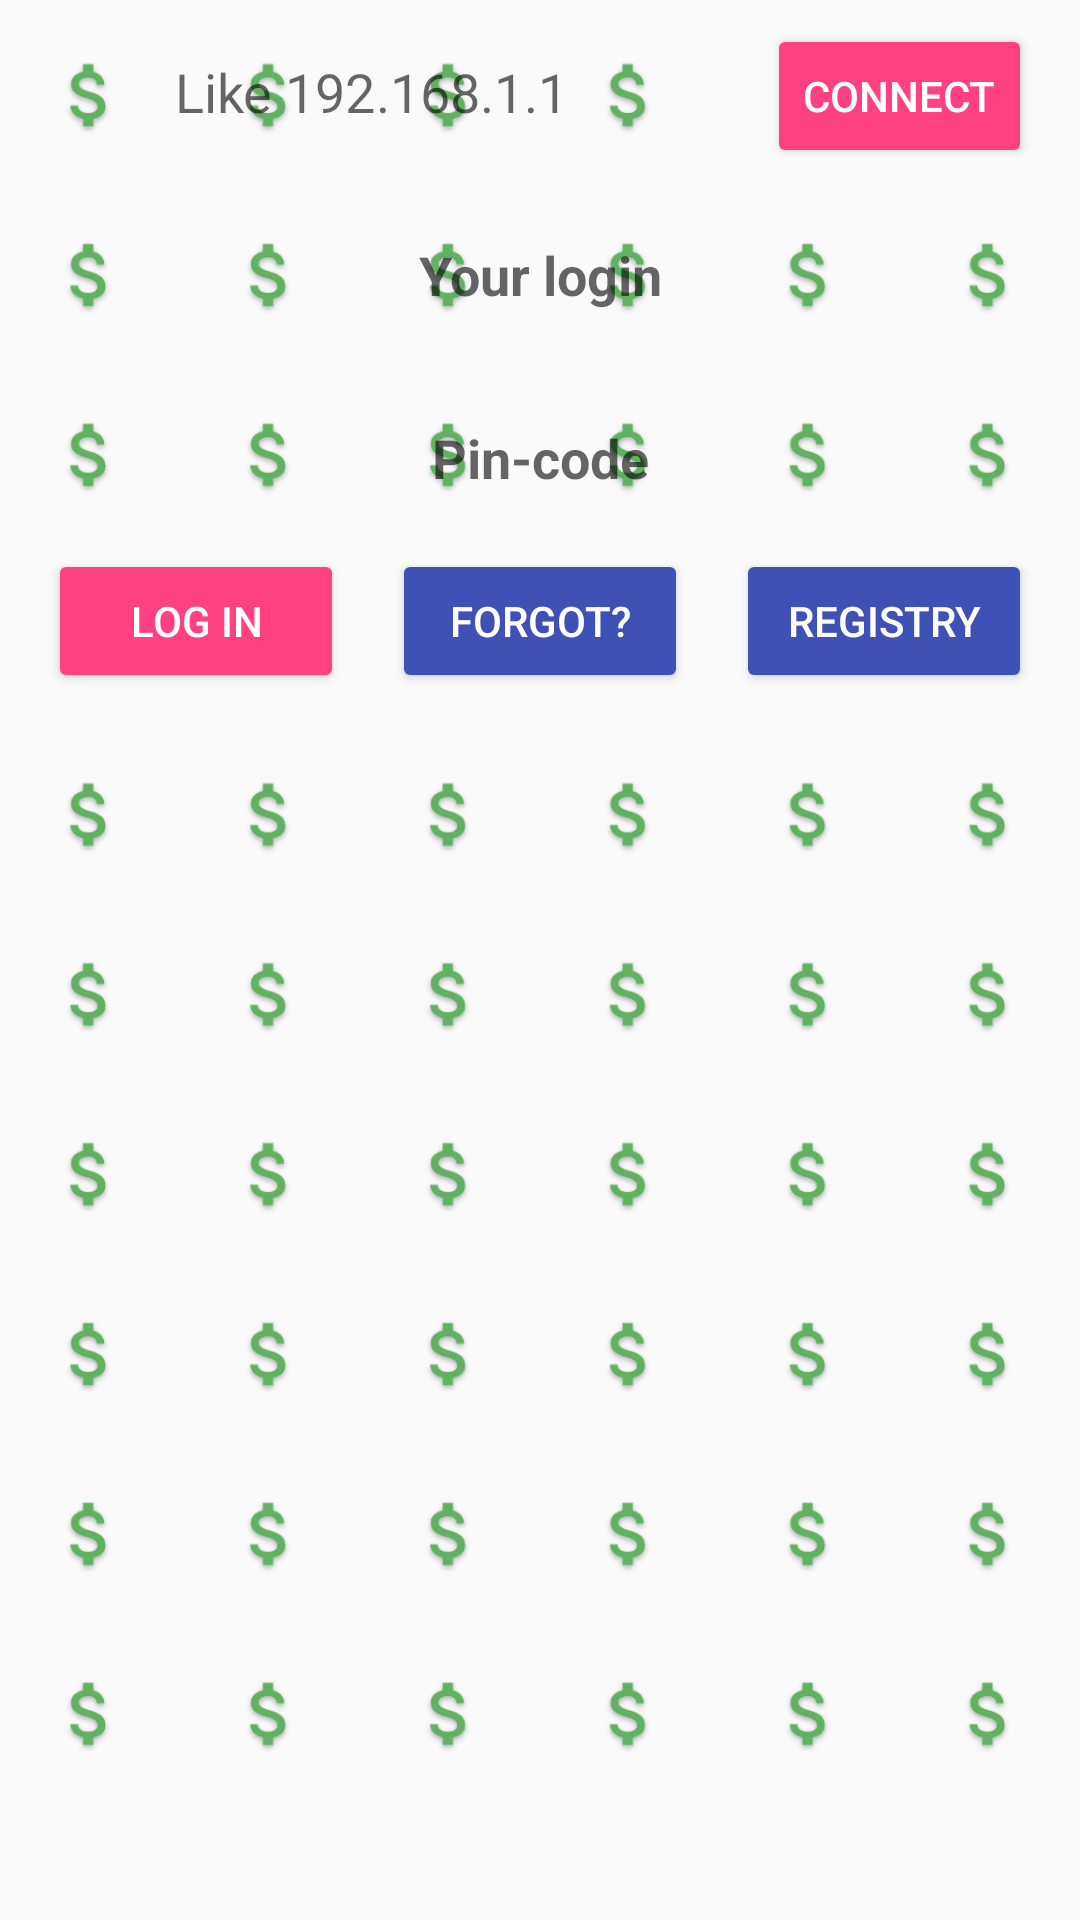

Produce the Android XML layout that renders to this screen, including the resource entries it uses.
<!-- AndroidManifest.xml: application theme AppTheme -->
<!-- res/layout/activity_login.xml -->
<?xml version="1.0" encoding="utf-8"?>

<android.support.constraint.ConstraintLayout xmlns:android="http://schemas.android.com/apk/res/android"
    xmlns:app="http://schemas.android.com/apk/res-auto"
    xmlns:tools="http://schemas.android.com/tools"
    android:layout_width="match_parent"
    android:layout_height="match_parent"
    tools:context="com.wiev.androidclient.LoginActivity">

    <ImageView
        android:id="@+id/imageView"
        android:layout_width="wrap_content"
        android:layout_height="603dp"
        android:background="@drawable/back"
        android:scaleType="fitCenter"
        app:layout_constraintBottom_toBottomOf="parent"
        app:layout_constraintHorizontal_bias="0.0"
        app:layout_constraintLeft_toLeftOf="parent"
        app:layout_constraintRight_toRightOf="parent"
        app:layout_constraintTop_toTopOf="parent"
        app:layout_constraintVertical_bias="0.0"
        app:srcCompat="@drawable/bucks" />

    <android.support.constraint.ConstraintLayout
        android:layout_width="match_parent"
        android:layout_height="wrap_content">

        <EditText
            android:id="@+id/ipEditText"

            style="@android:style/Widget.DeviceDefault.EditText"
            android:layout_width="0dp"
            android:layout_height="45dp"
            android:layout_marginBottom="8dp"
            android:layout_marginEnd="16dp"
            android:layout_marginStart="16dp"
            android:layout_marginTop="8dp"
            android:background="@drawable/back"
            android:enabled="true"
            android:hint="Like 192.168.1.1"
            android:singleLine="true"
            android:textAlignment="center"
            app:layout_constraintBottom_toTopOf="@+id/loginEditText"
            app:layout_constraintEnd_toStartOf="@+id/connect"
            app:layout_constraintHorizontal_bias="0.0"
            app:layout_constraintHorizontal_chainStyle="spread_inside"
            app:layout_constraintStart_toStartOf="parent"
            app:layout_constraintTop_toTopOf="parent"
            app:layout_constraintVertical_chainStyle="spread_inside" />

        <Button
            android:id="@+id/connect"
            style="@style/Widget.AppCompat.Button.Colored"
            android:layout_width="wrap_content"
            android:layout_height="wrap_content"
            android:layout_marginEnd="16dp"
            android:layout_marginRight="16dp"
            android:layout_marginStart="8dp"
            android:layout_marginTop="8dp"
            android:enabled="true"
            android:text="Connect"
            app:layout_constraintEnd_toEndOf="parent"
            app:layout_constraintRight_toRightOf="parent"
            app:layout_constraintStart_toEndOf="@+id/ipEditText"
            app:layout_constraintTop_toTopOf="parent" />

        <EditText
            android:id="@+id/loginEditText"
            style="@android:style/Widget.DeviceDefault.EditText"
            android:layout_width="0dp"
            android:layout_height="45dp"
            android:layout_marginBottom="8dp"
            android:layout_marginEnd="16dp"
            android:layout_marginStart="16dp"
            android:layout_marginTop="8dp"
            android:background="@drawable/back"
            android:ems="10"
            android:hint="Your login"
            android:inputType="text"
            android:singleLine="true"
            android:textAlignment="center"
            android:textStyle="bold"
            app:layout_constraintBottom_toTopOf="@+id/pinEditText"
            app:layout_constraintEnd_toEndOf="parent"
            app:layout_constraintHorizontal_bias="0.0"
            app:layout_constraintStart_toStartOf="parent"
            app:layout_constraintTop_toBottomOf="@+id/ipEditText" />

        <EditText
            android:id="@+id/pinEditText"
            style="@android:style/Widget.DeviceDefault.EditText"
            android:layout_width="0dp"
            android:layout_height="45dp"
            android:layout_marginBottom="8dp"
            android:layout_marginEnd="16dp"
            android:layout_marginStart="16dp"
            android:layout_marginTop="8dp"
            android:background="@drawable/back"
            android:ems="10"
            android:hint="Pin-code"
            android:inputType="numberPassword"
            android:singleLine="true"
            android:textAlignment="center"
            android:textStyle="bold"
            app:layout_constraintBottom_toTopOf="@+id/logIn"
            app:layout_constraintEnd_toEndOf="parent"
            app:layout_constraintHorizontal_bias="0.0"
            app:layout_constraintStart_toStartOf="parent"
            app:layout_constraintTop_toBottomOf="@+id/loginEditText" />

        <Button
            android:id="@+id/logIn"
            style="@style/Widget.AppCompat.Button.Colored"
            android:layout_width="0dp"
            android:layout_height="wrap_content"
            android:layout_marginBottom="8dp"
            android:layout_marginEnd="8dp"
            android:layout_marginStart="16dp"
            android:backgroundTint="@color/colorAccent"
            android:enabled="true"
            android:text="Log in"
            app:layout_constraintBottom_toBottomOf="parent"
            app:layout_constraintEnd_toStartOf="@+id/forgot"
            app:layout_constraintStart_toStartOf="parent" />

        <Button
            android:id="@+id/registry"
            style="@style/Widget.AppCompat.Button.Colored"
            android:layout_width="0dp"
            android:layout_height="wrap_content"
            android:layout_marginBottom="8dp"
            android:layout_marginEnd="16dp"
            android:layout_marginStart="8dp"
            android:layout_marginTop="8dp"
            android:backgroundTint="@color/colorPrimary"
            android:enabled="true"
            android:text="Registry"
            app:layout_constraintBottom_toBottomOf="parent"
            app:layout_constraintEnd_toEndOf="parent"
            app:layout_constraintStart_toEndOf="@+id/forgot"
            app:layout_constraintTop_toBottomOf="@+id/pinEditText" />

        <Button
            android:id="@+id/forgot"
            style="@style/Widget.AppCompat.Button.Colored"
            android:layout_width="0dp"
            android:layout_height="wrap_content"
            android:layout_marginBottom="8dp"
            android:layout_marginEnd="8dp"
            android:layout_marginStart="8dp"
            android:layout_marginTop="8dp"
            android:backgroundTint="@color/colorPrimary"
            android:enabled="true"
            android:text="Forgot?"
            app:layout_constraintBottom_toBottomOf="parent"
            app:layout_constraintEnd_toStartOf="@+id/registry"
            app:layout_constraintStart_toEndOf="@+id/logIn"
            app:layout_constraintTop_toBottomOf="@+id/pinEditText"
            app:layout_constraintVertical_bias="0.71" />
    </android.support.constraint.ConstraintLayout>

</android.support.constraint.ConstraintLayout>
<!-- resources referenced by this layout -->
<resources>
  <color name="colorAccent">#ff4081</color>
  <color name="colorPrimary">#3f51b5</color>
  <!-- drawable bucks: png bitmap (drawable, 66802 bytes) -->
  <style name="AppTheme" parent="Theme.AppCompat.Light.DarkActionBar">
          
          <item name="colorPrimary">@color/colorPrimary</item>
          <item name="colorPrimaryDark">@color/colorPrimaryDark</item>
          <item name="colorAccent">@color/colorAccent</item>
      </style>
  <color name="colorPrimaryDark">#303f9f</color>
</resources>
